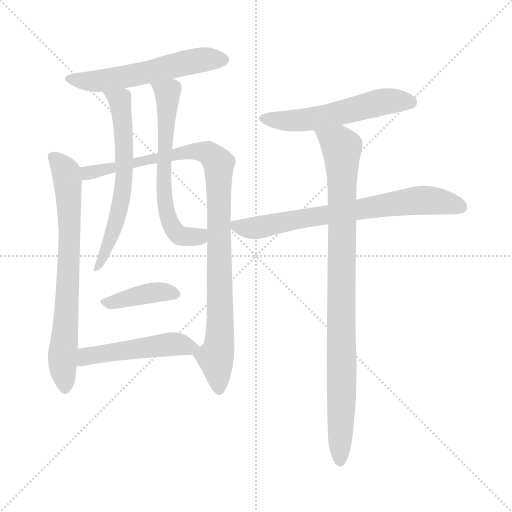
t = 0.00 s
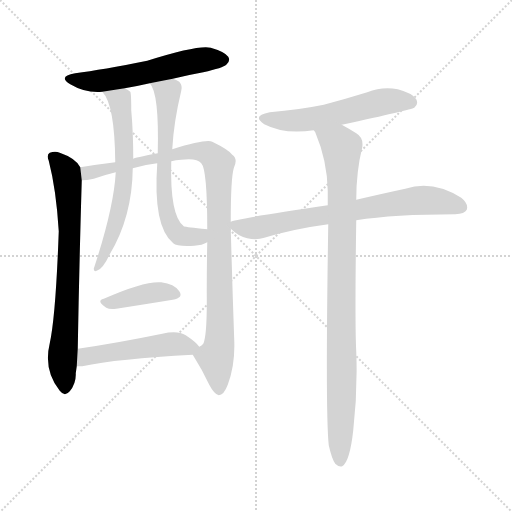
t = 1.59 s
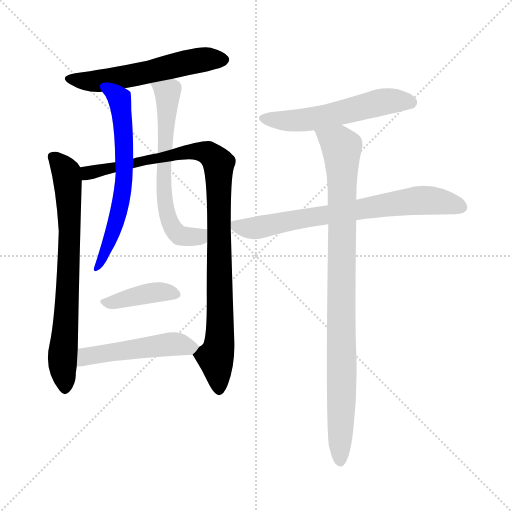
t = 3.19 s
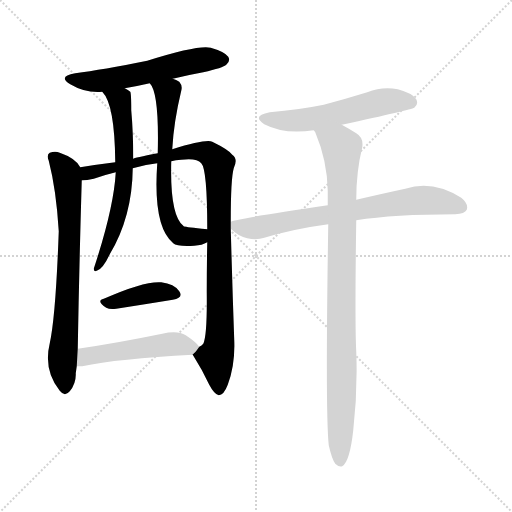
t = 4.78 s
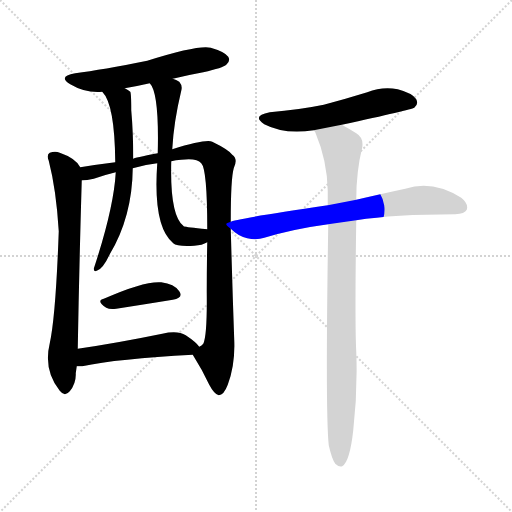
t = 6.37 s
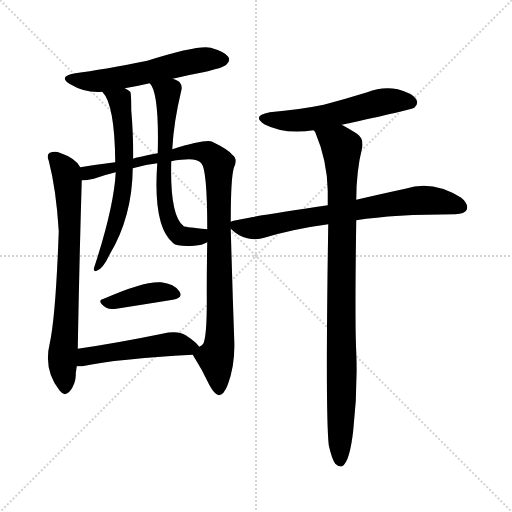
t = 7.96 s

The animated SVG that drew these frames (rendered in a browser with its animation timeline set to each time). Animation: 10 CSS @keyframes rules; one cycle of 7.96 s.

<svg version="1.1" viewBox="0 0 1024 1024" xmlns="http://www.w3.org/2000/svg">
  <g stroke="lightgray" stroke-dasharray="1,1" stroke-width="1" transform="scale(4, 4)">
    <line x1="0" y1="0" x2="256" y2="256"></line>
    <line x1="256" y1="0" x2="0" y2="256"></line>
    <line x1="128" y1="0" x2="128" y2="256"></line>
    <line x1="0" y1="128" x2="256" y2="128"></line>
  </g>
<g transform="scale(1, -1) translate(0, -900)">
   <style type="text/css">
    @keyframes keyframes0 {
      from {
       stroke: blue;
       stroke-dashoffset: 565;
       stroke-width: 128;
       }
       65% {
       animation-timing-function: step-end;
       stroke: blue;
       stroke-dashoffset: 0;
       stroke-width: 128;
       }
       to {
       stroke: black;
       stroke-width: 1024;
       }
       }
       #make-me-a-hanzi-animation-0 {
         animation: keyframes0 0.709798s both;
         animation-delay: 0.000000s;
         animation-timing-function: linear;
       }
    @keyframes keyframes1 {
      from {
       stroke: blue;
       stroke-dashoffset: 729;
       stroke-width: 128;
       }
       70% {
       animation-timing-function: step-end;
       stroke: blue;
       stroke-dashoffset: 0;
       stroke-width: 128;
       }
       to {
       stroke: black;
       stroke-width: 1024;
       }
       }
       #make-me-a-hanzi-animation-1 {
         animation: keyframes1 0.843262s both;
         animation-delay: 0.709798s;
         animation-timing-function: linear;
       }
    @keyframes keyframes2 {
      from {
       stroke: blue;
       stroke-dashoffset: 993;
       stroke-width: 128;
       }
       76% {
       animation-timing-function: step-end;
       stroke: blue;
       stroke-dashoffset: 0;
       stroke-width: 128;
       }
       to {
       stroke: black;
       stroke-width: 1024;
       }
       }
       #make-me-a-hanzi-animation-2 {
         animation: keyframes2 1.058105s both;
         animation-delay: 1.553060s;
         animation-timing-function: linear;
       }
    @keyframes keyframes3 {
      from {
       stroke: blue;
       stroke-dashoffset: 631;
       stroke-width: 128;
       }
       67% {
       animation-timing-function: step-end;
       stroke: blue;
       stroke-dashoffset: 0;
       stroke-width: 128;
       }
       to {
       stroke: black;
       stroke-width: 1024;
       }
       }
       #make-me-a-hanzi-animation-3 {
         animation: keyframes3 0.763509s both;
         animation-delay: 2.611165s;
         animation-timing-function: linear;
       }
    @keyframes keyframes4 {
      from {
       stroke: blue;
       stroke-dashoffset: 636;
       stroke-width: 128;
       }
       67% {
       animation-timing-function: step-end;
       stroke: blue;
       stroke-dashoffset: 0;
       stroke-width: 128;
       }
       to {
       stroke: black;
       stroke-width: 1024;
       }
       }
       #make-me-a-hanzi-animation-4 {
         animation: keyframes4 0.767578s both;
         animation-delay: 3.374674s;
         animation-timing-function: linear;
       }
    @keyframes keyframes5 {
      from {
       stroke: blue;
       stroke-dashoffset: 399;
       stroke-width: 128;
       }
       56% {
       animation-timing-function: step-end;
       stroke: blue;
       stroke-dashoffset: 0;
       stroke-width: 128;
       }
       to {
       stroke: black;
       stroke-width: 1024;
       }
       }
       #make-me-a-hanzi-animation-5 {
         animation: keyframes5 0.574707s both;
         animation-delay: 4.142253s;
         animation-timing-function: linear;
       }
    @keyframes keyframes6 {
      from {
       stroke: blue;
       stroke-dashoffset: 496;
       stroke-width: 128;
       }
       62% {
       animation-timing-function: step-end;
       stroke: blue;
       stroke-dashoffset: 0;
       stroke-width: 128;
       }
       to {
       stroke: black;
       stroke-width: 1024;
       }
       }
       #make-me-a-hanzi-animation-6 {
         animation: keyframes6 0.653646s both;
         animation-delay: 4.716960s;
         animation-timing-function: linear;
       }
    @keyframes keyframes7 {
      from {
       stroke: blue;
       stroke-dashoffset: 551;
       stroke-width: 128;
       }
       64% {
       animation-timing-function: step-end;
       stroke: blue;
       stroke-dashoffset: 0;
       stroke-width: 128;
       }
       to {
       stroke: black;
       stroke-width: 1024;
       }
       }
       #make-me-a-hanzi-animation-7 {
         animation: keyframes7 0.698405s both;
         animation-delay: 5.370605s;
         animation-timing-function: linear;
       }
    @keyframes keyframes8 {
      from {
       stroke: blue;
       stroke-dashoffset: 719;
       stroke-width: 128;
       }
       70% {
       animation-timing-function: step-end;
       stroke: blue;
       stroke-dashoffset: 0;
       stroke-width: 128;
       }
       to {
       stroke: black;
       stroke-width: 1024;
       }
       }
       #make-me-a-hanzi-animation-8 {
         animation: keyframes8 0.835124s both;
         animation-delay: 6.069010s;
         animation-timing-function: linear;
       }
    @keyframes keyframes9 {
      from {
       stroke: blue;
       stroke-dashoffset: 934;
       stroke-width: 128;
       }
       75% {
       animation-timing-function: step-end;
       stroke: blue;
       stroke-dashoffset: 0;
       stroke-width: 128;
       }
       to {
       stroke: black;
       stroke-width: 1024;
       }
       }
       #make-me-a-hanzi-animation-9 {
         animation: keyframes9 1.010091s both;
         animation-delay: 6.904134s;
         animation-timing-function: linear;
       }
</style>
<path d="M 345.5 742.5 Q 373.5 749.5 406.5 755.5 Q 446.5 764.5 452.5 770.5 Q 461.5 777.5 456.5 786.5 Q 449.5 796.5 421.5 804.5 Q 396.5 810.5 294.5 778.5 Q 204.5 760.5 150.5 753.5 Q 114.5 747.5 140.5 731.5 Q 170.5 713.5 204.5 716.5 L 249.5 723.5 Q 273.5 727.5 299.5 733.5 L 345.5 742.5 Z" fill="lightgray"></path> 
<path d="M 160.5 565.5 Q 151.5 583.5 119.5 594.5 Q 110.5 598.5 99.5 594.5 Q 92.5 590.5 97.5 578.5 Q 112.5 520.5 117.5 437.5 Q 111.5 268.5 99.5 213.5 Q 86.5 159.5 119.5 118.5 Q 129.5 105.5 139.5 117.5 Q 152.5 133.5 151.5 153.5 Q 152.5 160.5 153.5 167.5 L 155.5 202.5 Q 158.5 370.5 163.5 539.5 L 160.5 565.5 Z" fill="lightgray"></path> 
<path d="M 461.5 456.5 Q 461.5 543.5 467.5 563.5 Q 476.5 582.5 464.5 590.5 Q 457.5 600.5 424.5 616.5 Q 412.5 622.5 344.5 601.5 L 315.5 593.5 Q 267.5 584.5 266.5 582.5 L 230.5 575.5 Q 197.5 571.5 160.5 565.5 C 130.5 560.5 133.5 535.5 163.5 539.5 Q 173.5 539.5 187.5 542.5 Q 206.5 549.5 231.5 555.5 L 265.5 563.5 Q 287.5 570.5 314.5 573.5 L 342.5 577.5 Q 351.5 580.5 362.5 580.5 Q 393.5 584.5 402.5 573.5 Q 414.5 561.5 414.5 441.5 L 414.5 415.5 Q 413.5 366.5 413.5 315.5 Q 414.5 228.5 406.5 212.5 Q 403.5 208.5 398.5 206.5 C 386.5 188.5 384.5 192.5 385.5 190.5 Q 404.5 160.5 418.5 130.5 Q 428.5 111.5 437.5 109.5 Q 447.5 109.5 455.5 130.5 Q 470.5 170.5 468.5 219.5 Q 464.5 331.5 461.5 442.5 L 461.5 456.5 Z" fill="lightgray"></path> 
<path d="M 204.5 716.5 Q 229.5 691.5 230.5 575.5 L 231.5 555.5 Q 227.5 483.5 187.5 362.5 Q 187.5 355.5 193.5 358.5 Q 205.5 361.5 219.5 391.5 Q 264.5 466.5 265.5 563.5 L 266.5 582.5 Q 266.5 634.5 262.5 679.5 Q 262.5 713.5 260.5 716.5 Q 256.5 720.5 249.5 723.5 C 223.5 739.5 186.5 740.5 204.5 716.5 Z" fill="lightgray"></path> 
<path d="M 344.5 601.5 Q 347.5 656.5 362.5 718.5 Q 365.5 728.5 358.5 736.5 Q 352.5 740.5 345.5 742.5 C 317.5 754.5 284.5 759.5 299.5 733.5 Q 318.5 714.5 315.5 593.5 L 314.5 573.5 Q 305.5 446.5 346.5 413.5 Q 353.5 406.5 388.5 408.5 Q 404.5 409.5 414.5 415.5 C 442.5 426.5 444.5 438.5 414.5 441.5 Q 410.5 442.5 403.5 442.5 Q 367.5 446.5 367.5 447.5 Q 339.5 468.5 342.5 577.5 L 344.5 601.5 Z" fill="lightgray"></path> 
<path d="M 207.5 302.5 Q 191.5 298.5 212.5 284.5 Q 219.5 280.5 232.5 282.5 Q 296.5 292.5 345.5 300.5 Q 367.5 304.5 358.5 317.5 Q 348.5 332.5 322.5 335.5 Q 288.5 338.5 207.5 302.5 Z" fill="lightgray"></path> 
<path d="M 153.5 167.5 Q 157.5 167.5 164.5 167.5 Q 234.5 182.5 385.5 190.5 C 410.5 191.5 410.5 191.5 398.5 206.5 Q 392.5 215.5 371.5 229.5 Q 355.5 239.5 324.5 232.5 Q 231.5 213.5 155.5 202.5 C 125.5 198.5 123.5 167.5 153.5 167.5 Z" fill="lightgray"></path> 
<path d="M 683.5 650.5 Q 822.5 680.5 828.5 684.5 Q 837.5 691.5 832.5 701.5 Q 825.5 713.5 795.5 721.5 Q 764.5 727.5 734.5 715.5 Q 692.5 702.5 647.5 690.5 Q 598.5 680.5 539.5 675.5 Q 502.5 668.5 528.5 651.5 Q 568.5 630.5 627.5 639.5 L 683.5 650.5 Z" fill="lightgray"></path> 
<path d="M 712.5 459.5 Q 788.5 471.5 910.5 471.5 Q 929.5 472.5 933.5 480.5 Q 937.5 492.5 922.5 504.5 Q 865.5 540.5 810.5 522.5 Q 768.5 513.5 712.5 500.5 L 655.5 489.5 Q 465.5 461.5 461.5 456.5 C 449.5 452.5 449.5 452.5 461.5 442.5 Q 476.5 427.5 494.5 423.5 Q 513.5 419.5 528.5 424.5 Q 588.5 442.5 656.5 451.5 L 712.5 459.5 Z" fill="lightgray"></path> 
<path d="M 657.5 9.5 Q 663.5 -17.5 670.5 -27.5 Q 677.5 -34.5 684.5 -32.5 Q 699.5 -23.5 706.5 39.5 Q 715.5 118.5 712.5 196.5 Q 709.5 254.5 712.5 459.5 L 712.5 500.5 Q 712.5 557.5 724.5 605.5 Q 727.5 624.5 712.5 633.5 Q 696.5 643.5 683.5 650.5 C 657.5 665.5 614.5 666.5 627.5 639.5 Q 628.5 638.5 630.5 635.5 Q 654.5 578.5 655.5 518.5 Q 655.5 506.5 655.5 489.5 L 656.5 451.5 Q 650.5 73.5 657.5 9.5 Z" fill="lightgray"></path> 
      <clipPath id="make-me-a-hanzi-clip-0">
      <path d="M 345.5 742.5 Q 373.5 749.5 406.5 755.5 Q 446.5 764.5 452.5 770.5 Q 461.5 777.5 456.5 786.5 Q 449.5 796.5 421.5 804.5 Q 396.5 810.5 294.5 778.5 Q 204.5 760.5 150.5 753.5 Q 114.5 747.5 140.5 731.5 Q 170.5 713.5 204.5 716.5 L 249.5 723.5 Q 273.5 727.5 299.5 733.5 L 345.5 742.5 Z" fill="lightgray"></path>
      </clipPath>
      <path clip-path="url(#make-me-a-hanzi-clip-0)" d="M 142.5 743.5 L 164.5 737.5 L 208.5 739.5 L 403.5 780.5 L 446.5 780.5 " fill="none" id="make-me-a-hanzi-animation-0" stroke-dasharray="437 874" stroke-linecap="round"></path>

      <clipPath id="make-me-a-hanzi-clip-1">
      <path d="M 160.5 565.5 Q 151.5 583.5 119.5 594.5 Q 110.5 598.5 99.5 594.5 Q 92.5 590.5 97.5 578.5 Q 112.5 520.5 117.5 437.5 Q 111.5 268.5 99.5 213.5 Q 86.5 159.5 119.5 118.5 Q 129.5 105.5 139.5 117.5 Q 152.5 133.5 151.5 153.5 Q 152.5 160.5 153.5 167.5 L 155.5 202.5 Q 158.5 370.5 163.5 539.5 L 160.5 565.5 Z" fill="lightgray"></path>
      </clipPath>
      <path clip-path="url(#make-me-a-hanzi-clip-1)" d="M 106.5 585.5 L 132.5 554.5 L 136.5 517.5 L 138.5 394.5 L 124.5 178.5 L 129.5 122.5 " fill="none" id="make-me-a-hanzi-animation-1" stroke-dasharray="601 1202" stroke-linecap="round"></path>

      <clipPath id="make-me-a-hanzi-clip-2">
      <path d="M 461.5 456.5 Q 461.5 543.5 467.5 563.5 Q 476.5 582.5 464.5 590.5 Q 457.5 600.5 424.5 616.5 Q 412.5 622.5 344.5 601.5 L 315.5 593.5 Q 267.5 584.5 266.5 582.5 L 230.5 575.5 Q 197.5 571.5 160.5 565.5 C 130.5 560.5 133.5 535.5 163.5 539.5 Q 173.5 539.5 187.5 542.5 Q 206.5 549.5 231.5 555.5 L 265.5 563.5 Q 287.5 570.5 314.5 573.5 L 342.5 577.5 Q 351.5 580.5 362.5 580.5 Q 393.5 584.5 402.5 573.5 Q 414.5 561.5 414.5 441.5 L 414.5 415.5 Q 413.5 366.5 413.5 315.5 Q 414.5 228.5 406.5 212.5 Q 403.5 208.5 398.5 206.5 C 386.5 188.5 384.5 192.5 385.5 190.5 Q 404.5 160.5 418.5 130.5 Q 428.5 111.5 437.5 109.5 Q 447.5 109.5 455.5 130.5 Q 470.5 170.5 468.5 219.5 Q 464.5 331.5 461.5 442.5 L 461.5 456.5 Z" fill="lightgray"></path>
      </clipPath>
      <path clip-path="url(#make-me-a-hanzi-clip-2)" d="M 168.5 546.5 L 184.5 556.5 L 377.5 597.5 L 416.5 593.5 L 434.5 577.5 L 440.5 242.5 L 431.5 184.5 L 437.5 120.5 " fill="none" id="make-me-a-hanzi-animation-2" stroke-dasharray="865 1730" stroke-linecap="round"></path>

      <clipPath id="make-me-a-hanzi-clip-3">
      <path d="M 204.5 716.5 Q 229.5 691.5 230.5 575.5 L 231.5 555.5 Q 227.5 483.5 187.5 362.5 Q 187.5 355.5 193.5 358.5 Q 205.5 361.5 219.5 391.5 Q 264.5 466.5 265.5 563.5 L 266.5 582.5 Q 266.5 634.5 262.5 679.5 Q 262.5 713.5 260.5 716.5 Q 256.5 720.5 249.5 723.5 C 223.5 739.5 186.5 740.5 204.5 716.5 Z" fill="lightgray"></path>
      </clipPath>
      <path clip-path="url(#make-me-a-hanzi-clip-3)" d="M 212.5 717.5 L 239.5 698.5 L 249.5 555.5 L 232.5 455.5 L 194.5 366.5 " fill="none" id="make-me-a-hanzi-animation-3" stroke-dasharray="503 1006" stroke-linecap="round"></path>

      <clipPath id="make-me-a-hanzi-clip-4">
      <path d="M 344.5 601.5 Q 347.5 656.5 362.5 718.5 Q 365.5 728.5 358.5 736.5 Q 352.5 740.5 345.5 742.5 C 317.5 754.5 284.5 759.5 299.5 733.5 Q 318.5 714.5 315.5 593.5 L 314.5 573.5 Q 305.5 446.5 346.5 413.5 Q 353.5 406.5 388.5 408.5 Q 404.5 409.5 414.5 415.5 C 442.5 426.5 444.5 438.5 414.5 441.5 Q 410.5 442.5 403.5 442.5 Q 367.5 446.5 367.5 447.5 Q 339.5 468.5 342.5 577.5 L 344.5 601.5 Z" fill="lightgray"></path>
      </clipPath>
      <path clip-path="url(#make-me-a-hanzi-clip-4)" d="M 307.5 734.5 L 335.5 714.5 L 326.5 540.5 L 341.5 450.5 L 364.5 427.5 L 397.5 426.5 L 408.5 435.5 " fill="none" id="make-me-a-hanzi-animation-4" stroke-dasharray="508 1016" stroke-linecap="round"></path>

      <clipPath id="make-me-a-hanzi-clip-5">
      <path d="M 207.5 302.5 Q 191.5 298.5 212.5 284.5 Q 219.5 280.5 232.5 282.5 Q 296.5 292.5 345.5 300.5 Q 367.5 304.5 358.5 317.5 Q 348.5 332.5 322.5 335.5 Q 288.5 338.5 207.5 302.5 Z" fill="lightgray"></path>
      </clipPath>
      <path clip-path="url(#make-me-a-hanzi-clip-5)" d="M 209.5 293.5 L 317.5 316.5 L 349.5 310.5 " fill="none" id="make-me-a-hanzi-animation-5" stroke-dasharray="271 542" stroke-linecap="round"></path>

      <clipPath id="make-me-a-hanzi-clip-6">
      <path d="M 153.5 167.5 Q 157.5 167.5 164.5 167.5 Q 234.5 182.5 385.5 190.5 C 410.5 191.5 410.5 191.5 398.5 206.5 Q 392.5 215.5 371.5 229.5 Q 355.5 239.5 324.5 232.5 Q 231.5 213.5 155.5 202.5 C 125.5 198.5 123.5 167.5 153.5 167.5 Z" fill="lightgray"></path>
      </clipPath>
      <path clip-path="url(#make-me-a-hanzi-clip-6)" d="M 159.5 173.5 L 172.5 187.5 L 286.5 205.5 L 337.5 211.5 L 391.5 205.5 " fill="none" id="make-me-a-hanzi-animation-6" stroke-dasharray="368 736" stroke-linecap="round"></path>

      <clipPath id="make-me-a-hanzi-clip-7">
      <path d="M 683.5 650.5 Q 822.5 680.5 828.5 684.5 Q 837.5 691.5 832.5 701.5 Q 825.5 713.5 795.5 721.5 Q 764.5 727.5 734.5 715.5 Q 692.5 702.5 647.5 690.5 Q 598.5 680.5 539.5 675.5 Q 502.5 668.5 528.5 651.5 Q 568.5 630.5 627.5 639.5 L 683.5 650.5 Z" fill="lightgray"></path>
      </clipPath>
      <path clip-path="url(#make-me-a-hanzi-clip-7)" d="M 531.5 664.5 L 598.5 659.5 L 773.5 697.5 L 822.5 694.5 " fill="none" id="make-me-a-hanzi-animation-7" stroke-dasharray="423 846" stroke-linecap="round"></path>

      <clipPath id="make-me-a-hanzi-clip-8">
      <path d="M 712.5 459.5 Q 788.5 471.5 910.5 471.5 Q 929.5 472.5 933.5 480.5 Q 937.5 492.5 922.5 504.5 Q 865.5 540.5 810.5 522.5 Q 768.5 513.5 712.5 500.5 L 655.5 489.5 Q 465.5 461.5 461.5 456.5 C 449.5 452.5 449.5 452.5 461.5 442.5 Q 476.5 427.5 494.5 423.5 Q 513.5 419.5 528.5 424.5 Q 588.5 442.5 656.5 451.5 L 712.5 459.5 Z" fill="lightgray"></path>
      </clipPath>
      <path clip-path="url(#make-me-a-hanzi-clip-8)" d="M 466.5 449.5 L 511.5 444.5 L 643.5 471.5 L 835.5 499.5 L 891.5 495.5 L 922.5 485.5 " fill="none" id="make-me-a-hanzi-animation-8" stroke-dasharray="591 1182" stroke-linecap="round"></path>

      <clipPath id="make-me-a-hanzi-clip-9">
      <path d="M 657.5 9.5 Q 663.5 -17.5 670.5 -27.5 Q 677.5 -34.5 684.5 -32.5 Q 699.5 -23.5 706.5 39.5 Q 715.5 118.5 712.5 196.5 Q 709.5 254.5 712.5 459.5 L 712.5 500.5 Q 712.5 557.5 724.5 605.5 Q 727.5 624.5 712.5 633.5 Q 696.5 643.5 683.5 650.5 C 657.5 665.5 614.5 666.5 627.5 639.5 Q 628.5 638.5 630.5 635.5 Q 654.5 578.5 655.5 518.5 Q 655.5 506.5 655.5 489.5 L 656.5 451.5 Q 650.5 73.5 657.5 9.5 Z" fill="lightgray"></path>
      </clipPath>
      <path clip-path="url(#make-me-a-hanzi-clip-9)" d="M 640.5 631.5 L 683.5 604.5 L 680.5 -22.5 " fill="none" id="make-me-a-hanzi-animation-9" stroke-dasharray="806 1612" stroke-linecap="round"></path>

</g>
</svg>
